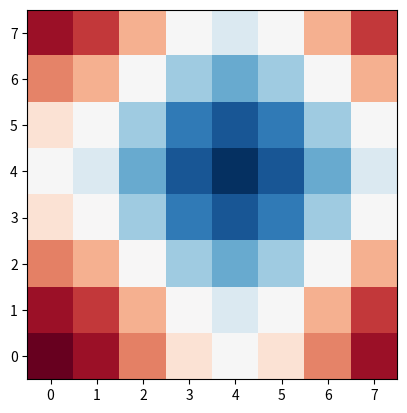

Here is the Python script that generated this plot:
'''
 Module to handle operations within the (irreduzible) Brilloun zone.
'''
import numpy as np

def get_extent(kgrid=None):
    return [kgrid.kx[0], kgrid.kx[-1], kgrid.ky[0], kgrid.ky[-1]]

def get_extent_pi_shift(kgrid=None):
    return [kgrid.kx[0]-np.pi, kgrid.kx[-1]-np.pi, kgrid.ky[0]-np.pi, kgrid.ky[-1]-np.pi]

def find_arc_node(ak_fs=None,kgrid=None):
    mask = kgrid.kmesh[0] == kgrid.kmesh[1]
    ind = tuple(np.argwhere(mask)[np.argmax(ak_fs[mask])])
    return ind

def find_arc_anti_node(ak_fs=None,kgrid=None):
    mask = kgrid.kmesh[0] == 0
    ind = tuple(np.argwhere(mask)[np.argmax(ak_fs[mask])])
    return ind

def shift_mat_by_pi(mat,nk):
    mat_shift = np.copy(mat)
    mat_shift = np.roll(mat_shift,nk[0]//2,0)
    mat_shift = np.roll(mat_shift,nk[1]//2,1)
    return mat_shift

def find_fermi_surface_peak(ak_fs=None,kgrid=None):
    eps = 0.000001

    ind = []
    ind2 = []
    kmesh = kgrid.kmesh

    mask = np.logical_and(np.pi/2-eps <= kgrid.kx, kgrid.kx <= np.pi + eps)
    kx = kgrid.kx[mask]
    for ikx in kx:
        mask = np.logical_and(kmesh[1] == ikx, kmesh[0] <= np.pi + eps)
        ind.append(tuple(np.argwhere(mask)[np.argmax(ak_fs[mask])]))
    for ikx in kx:
        mask = np.logical_and(kmesh[0] == ikx, kmesh[1] <= np.pi + eps)
        ind2.append(tuple(np.argwhere(mask)[np.argmax(ak_fs[mask])]))


    ind = ind[::-1] + ind2
    return ind

def find_arc_peaks(ak_fs=None,kgrid=None):
    eps = 0.000001

    ind = []
    kmesh = kgrid.kmesh

    mask = np.logical_and(np.pi/2-eps <= kgrid.kx, kgrid.kx <= np.pi + eps)
    kx = kgrid.kx[mask]
    for ikx in kx:
        mask = np.logical_and(kmesh[1] == ikx, kmesh[0] <= np.pi + eps)
        ind.append(tuple(np.argwhere(mask)[np.argmax(ak_fs[mask])]))

    ind = ind[::-1]
    return ind

def find_qpd_zeros(qpd=None,kgrid=None):
    eps = 0.000001
    ind = []
    kmesh = kgrid.kmesh
    #mask = np.logical_and(0 <= kgrid.kx, kgrid.kx <= np.pi / 2 - eps)
    mask = np.logical_and(np.pi / 2 - eps <= kgrid.kx, kgrid.kx <= np.pi + eps)
    kx = kgrid.kx[mask]
    for ikx in kx:
        mask = np.logical_and(kmesh[0] == ikx, kmesh[1] <= np.pi + eps)
        ind.append(tuple(np.argwhere(mask)[np.argmin(np.abs(qpd[mask]))]))
        # asign = np.sign(qpd[mask])
        # signchange = ((np.roll(asign, 1) - asign) != 0).astype(int)
        # signchange[0] = 0
        # ind.append(tuple(np.squeeze(np.argwhere(mask)[np.argwhere(signchange)])))

    ind = ind[::-1]
    return ind



class KGrid():
    ''' Class to build the k-grid for the Brillouin zone.'''

    # Attributes:
    kx = None  # kx-grid
    ky = None  # ky-grid
    kz = None  # kz-grid
    irrk_ind = None # Index of the irreducible BZ points
    irrk_inv = None # Index map back to the full BZ from the irreducible one
    irrk_count = None # duplicity of each k-points in the irreducible BZ
    irr_kmesh = None # k-meshgrid of the irreduzible BZ
    fbz2irrk = None # index map from the full BZ to the irreduzible one

    def __init__(self, nk=None, ek=None):

        #self.dec = 10
        self.nk = nk
        self.set_k_axes()
        self.set_ind_tuple()

        if(ek is not None):
            self.get_irrk_from_ek(ek=ek)

    @property
    def grid(self):
        return (self.kx, self.ky, self.kz)

    @property
    def nk_tot(self):
        return np.prod(self.nk)

    @property
    def nk_irr(self):
        return np.size(self.irrk_ind)

    @property
    def irr_kgrid(self):
        return tuple([self.irr_kmesh[ax] for ax in range(len(self.nk))])

    @property
    def ind_lin(self):
        return np.arange(0,self.nk_tot)

    @property
    def irrk_ind_lin(self):
        return np.arange(0, self.nk_irr)

    @property
    def kmesh(self):
        ''' meshgrid of {kx,ky,kz}'''
        return np.array(np.meshgrid(self.kx, self.ky, self.kz))

    def set_ind_tuple(self):
        self.ind = np.squeeze(np.array(np.unravel_index(self.ind_lin,self.nk))).T


    def get_irrk_from_ek(self, ek=None, dec=10):
        _, self.irrk_ind, self.irrk_inv, self.irrk_count = np.unique(np.round(ek, decimals=dec),
                                                                             return_index=True, return_inverse=True,
                                                                             return_counts=True)
        self.irr_kmesh  = np.array([self.kmesh[ax].flatten()[self.irrk_ind] for ax in range(len(self.nk))])
        self.fbz2irrk = self.irrk_ind[self.irrk_inv]

    def set_irrk2fbz(self):
        mat = np.reshape(self.ind_lin,self.nk)
        _, self.irrk_ind, self.irrk_inv, self.irrk_count = np.unique(np.round(mat),
                                                                             return_index=True, return_inverse=True,
                                                                             return_counts=True)
        self.irr_kmesh  = np.array([self.kmesh[ax].flatten()[self.irrk_ind] for ax in range(len(self.nk))])
        self.fbz2irrk = self.irrk_ind[self.irrk_inv]

    def set_k_axes(self):
        self.kx = np.linspace(0, 2 * np.pi, self.nk[0], endpoint=False)
        self.ky = np.linspace(0, 2 * np.pi, self.nk[1], endpoint=False)
        self.kz = np.linspace(0, 2 * np.pi, self.nk[2], endpoint=False)

    def irrk2fbz(self,mat):
        ''' First dimenstion has to be irrk'''
        old_shape = np.shape(mat)
        mat_fbz = mat[self.irrk_inv,...].reshape(self.nk + old_shape[1:])
        return mat_fbz

    def symmetrize_irrk(self,mat):
        '''Shape of mat has to be [kx,ky,kz,...]'''
        mat_reshape = np.reshape(mat,(self.nk_tot,-1))
        shp = np.shape(mat_reshape)
        reduced = np.zeros((self.nk_irr,)+shp[1:], dtype=mat_reshape.dtype)
        for i in range(self.nk_irr):
            reduced[i,...] = np.mean(mat_reshape[self.fbz2irrk == self.irrk_ind[i],...], axis=0)
        return self.irrk2fbz(mat=reduced)

    def shift_mat_by_pi(self,mat):
        mat_shift = np.roll(mat,self.nk[0]//2,0)
        mat_shift = np.roll(mat_shift,self.nk[1]//2,1)
        return mat_shift

    def shift_mat_by_q(self, mat, q = (0,0,0)):
        ''' Structure of mat has to be {kx,ky,kz,...} '''
        ind = self.find_q_ind(q=q)
        return np.roll(mat,ind,axis=(0,1,2))

    def find_q_ind(self,q=(0,0,0)):
        ind = []
        ind.append(np.argmin(np.abs(self.kx - q[0])))
        ind.append(np.argmin(np.abs(self.ky - q[1])))
        ind.append(np.argmin(np.abs(self.kz - q[2])))
        return ind

    def add_q_to_kgrid(self,q=(0,0,0)):
        assert (len(self.grid) == np.size(q)), 'Kgrid and q have different dimensions.'
        kgrid = []
        for i in range(np.size(q)):
            kgrid.append(self.grid[i] + q[i])
        return kgrid



def grid_2d(nk=16, name='k'):
    kx = np.arange(0, nk) * 2 * np.pi / nk
    ky = np.arange(0, nk) * 2 * np.pi / nk
    kz = np.arange(0, 1)
    grid = {
        '{}x'.format(name): kx,
        '{}y'.format(name): ky,
        '{}z'.format(name): kz
    }
    return grid

def grid(nk=None):
    kx = np.linspace(0, 2 * np.pi, nk[0], endpoint=False)
    ky = np.linspace(0, 2 * np.pi, nk[1], endpoint=False)
    kz = np.linspace(0, 2 * np.pi, nk[2], endpoint=False)
    return kx, ky, kz


def get_irr_grid(ek=None, dec=15):
    ek = np.round(ek, decimals=dec)
    unique, unique_indizes, unique_inverse, unique_counts = np.unique(ek, return_index=True, return_inverse=True,
                                                                      return_counts=True)
    return unique, unique_indizes, unique_inverse, unique_counts


if __name__ == '__main__':
    nk = 8
    k_grid = KGrid(nk=(nk,nk,1))

    ek = np.cos(k_grid.kx[:,None,None]) + np.cos(k_grid.ky[None,:,None])

    import matplotlib.pyplot as plt
    plt.imshow(ek[:,:,0], cmap='RdBu', origin='lower')
    plt.show()

    ek_shift = k_grid.shift_mat_by_q(mat=ek,q=(np.pi,np.pi,0))
    ek_shift_2 = k_grid.shift_mat_by_pi(mat=ek)

    plt.imshow(ek_shift[:,:,0], cmap='RdBu', origin='lower')
    plt.show()

    plt.imshow(ek_shift_2[:,:,0], cmap='RdBu', origin='lower')
    plt.show()
    mat = k_grid.add_q_to_kgrid(q=(0,0,0))